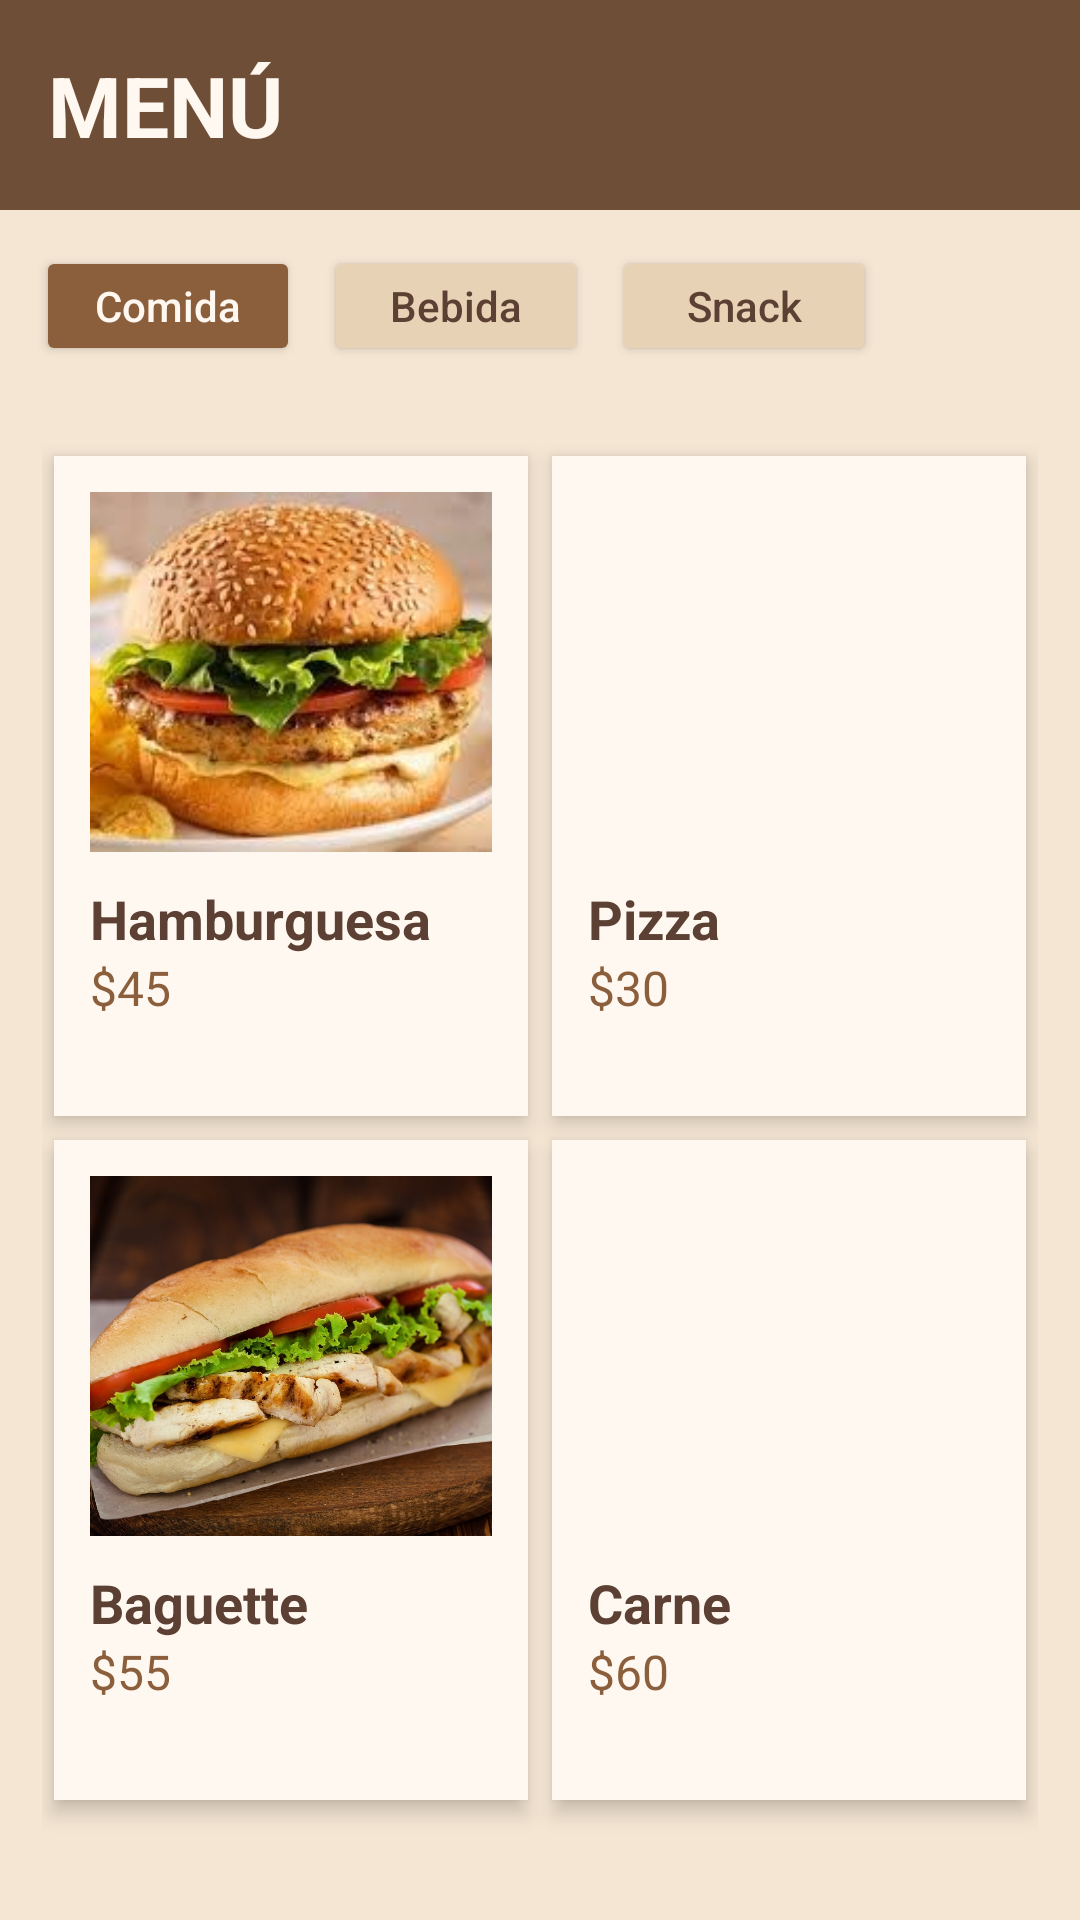

Write the Android layout XML for this screen, with the resource values it uses.
<!-- AndroidManifest.xml: application theme AppTheme -->
<!-- res/layout/menuprincipal.xml -->
<?xml version="1.0" encoding="utf-8"?>
<androidx.constraintlayout.widget.ConstraintLayout xmlns:android="http://schemas.android.com/apk/res/android"
    xmlns:app="http://schemas.android.com/apk/res-auto"
    xmlns:tools="http://schemas.android.com/tools"
    android:layout_width="match_parent"
    android:layout_height="match_parent"
    android:background="#F5E6D3"
    tools:context=".MenuActivity">



    
    <LinearLayout
        android:id="@+id/topBar"
        android:layout_width="0dp"
        android:layout_height="70dp"
        android:orientation="horizontal"
        android:gravity="center_vertical"
        android:padding="16dp"
        android:background="#6F4E37"
        app:layout_constraintTop_toTopOf="parent"
        app:layout_constraintStart_toStartOf="parent"
        app:layout_constraintEnd_toEndOf="parent">

        <TextView
            android:layout_width="0dp"
            android:layout_height="wrap_content"
            android:layout_weight="1"
            android:text="MENÚ"
            android:textColor="#FFF8F0"
            android:textSize="28sp"
            android:textStyle="bold"/>

    </LinearLayout>





    
    <HorizontalScrollView
        android:id="@+id/categories"
        android:layout_width="0dp"
        android:layout_height="wrap_content"
        android:scrollbars="none"
        app:layout_constraintTop_toBottomOf="@id/topBar"
        app:layout_constraintStart_toStartOf="parent"
        app:layout_constraintEnd_toEndOf="parent">

        <LinearLayout
            android:layout_width="wrap_content"
            android:layout_height="wrap_content"
            android:orientation="horizontal"
            android:padding="12dp">

            <Button
                android:layout_width="wrap_content"
                android:layout_height="40dp"
                android:text="Comida"
                android:textAllCaps="false"
                android:textColor="#FFF8F0"
                android:backgroundTint="#8B5E3C"
                android:layout_marginEnd="8dp"/>

            <Button
                android:layout_width="wrap_content"
                android:layout_height="40dp"
                android:text="Bebida"
                android:textAllCaps="false"
                android:textColor="#5C4033"
                android:backgroundTint="#E8D2B5"
                android:layout_marginEnd="8dp"/>

            <Button
                android:layout_width="wrap_content"
                android:layout_height="40dp"
                android:text="Snack"
                android:textAllCaps="false"
                android:textColor="#5C4033"
                android:backgroundTint="#E8D2B5"/>
        </LinearLayout>
    </HorizontalScrollView>






    
    <GridLayout
        android:layout_width="0dp"
        android:layout_height="0dp"
        android:columnCount="2"
        android:padding="14dp"
        android:alignmentMode="alignMargins"
        android:useDefaultMargins="true"
        app:layout_constraintTop_toBottomOf="@id/categories"
        app:layout_constraintBottom_toBottomOf="parent"
        app:layout_constraintStart_toStartOf="parent"
        app:layout_constraintEnd_toEndOf="parent">


        
        <LinearLayout
            android:layout_width="0dp"
            android:layout_height="220dp"
            android:layout_columnWeight="1"
            android:orientation="vertical"
            android:background="#FFF8F0"
            android:elevation="4dp"
            android:padding="12dp">

            <ImageView
                android:layout_width="match_parent"
                android:layout_height="120dp"
                android:scaleType="centerCrop"
                android:src="@drawable/hamburguesa"/>

            <TextView
                android:layout_width="wrap_content"
                android:layout_height="wrap_content"
                android:text="Hamburguesa"
                android:textStyle="bold"
                android:textSize="18sp"
                android:textColor="#5C4033"
                android:layout_marginTop="10dp"/>

            <TextView
                android:layout_width="wrap_content"
                android:layout_height="wrap_content"
                android:text="$45"
                android:textColor="#8B5E3C"
                android:textSize="16sp"/>
        </LinearLayout>






                
                <LinearLayout
                    android:layout_width="0dp"
                    android:layout_height="220dp"
                    android:layout_columnWeight="1"
                    android:orientation="vertical"
                    android:background="#FFF8F0"
                    android:elevation="4dp"
                    android:padding="12dp">

                    <ImageView
                        android:layout_width="match_parent"
                        android:layout_height="120dp"
                        android:scaleType="centerCrop"
                        android:src="@drawable/pizza"/>

                    <TextView
                        android:layout_width="wrap_content"
                        android:layout_height="wrap_content"
                        android:text="Pizza"
                        android:textStyle="bold"
                        android:textSize="18sp"
                        android:textColor="#5C4033"
                        android:layout_marginTop="10dp"/>

                    <TextView
                        android:layout_width="wrap_content"
                        android:layout_height="wrap_content"
                        android:text="$30"
                        android:textColor="#8B5E3C"
                        android:textSize="16sp"/>
                </LinearLayout>






        
        <LinearLayout
            android:layout_width="0dp"
            android:layout_height="220dp"
            android:layout_columnWeight="1"
            android:orientation="vertical"
            android:background="#FFF8F0"
            android:elevation="4dp"
            android:padding="12dp">

            <ImageView
                android:layout_width="match_parent"
                android:layout_height="120dp"
                android:scaleType="centerCrop"
                android:src="@drawable/bagette"/>

            <TextView
                android:layout_width="wrap_content"
                android:layout_height="wrap_content"
                android:text="Baguette"
                android:textStyle="bold"
                android:textSize="18sp"
                android:textColor="#5C4033"
                android:layout_marginTop="10dp"/>

            <TextView
                android:layout_width="wrap_content"
                android:layout_height="wrap_content"
                android:text="$55"
                android:textColor="#8B5E3C"
                android:textSize="16sp"/>
        </LinearLayout>



                
                <LinearLayout
                    android:layout_width="0dp"
                    android:layout_height="220dp"
                    android:layout_columnWeight="1"
                    android:orientation="vertical"
                    android:background="#FFF8F0"
                    android:elevation="4dp"
                    android:padding="12dp">

                    <ImageView
                        android:layout_width="match_parent"
                        android:layout_height="120dp"
                        android:scaleType="centerCrop"
                        android:src="@drawable/carne"/>

                    <TextView
                        android:layout_width="wrap_content"
                        android:layout_height="wrap_content"
                        android:text="Carne"
                        android:textStyle="bold"
                        android:textSize="18sp"
                        android:textColor="#5C4033"
                        android:layout_marginTop="10dp"/>

                    <TextView
                        android:layout_width="wrap_content"
                        android:layout_height="wrap_content"
                        android:text="$60"
                        android:textColor="#8B5E3C"
                        android:textSize="16sp"/>

                </LinearLayout>

    </GridLayout>

</androidx.constraintlayout.widget.ConstraintLayout>
<!-- resources referenced by this layout -->
<resources>
  <!-- drawable bagette: png bitmap (drawable, 178704 bytes) -->
  <!-- drawable hamburguesa: jpg bitmap (drawable, 18794 bytes) -->
  <style name="AppTheme" parent="Theme.MaterialComponents.Light.NoActionBar">
              <item name="colorPrimary">#5C3520</item>
              <item name="colorPrimaryDark">#3E2415</item>
              <item name="colorAccent">#B9825A</item>
          </style>
</resources>
